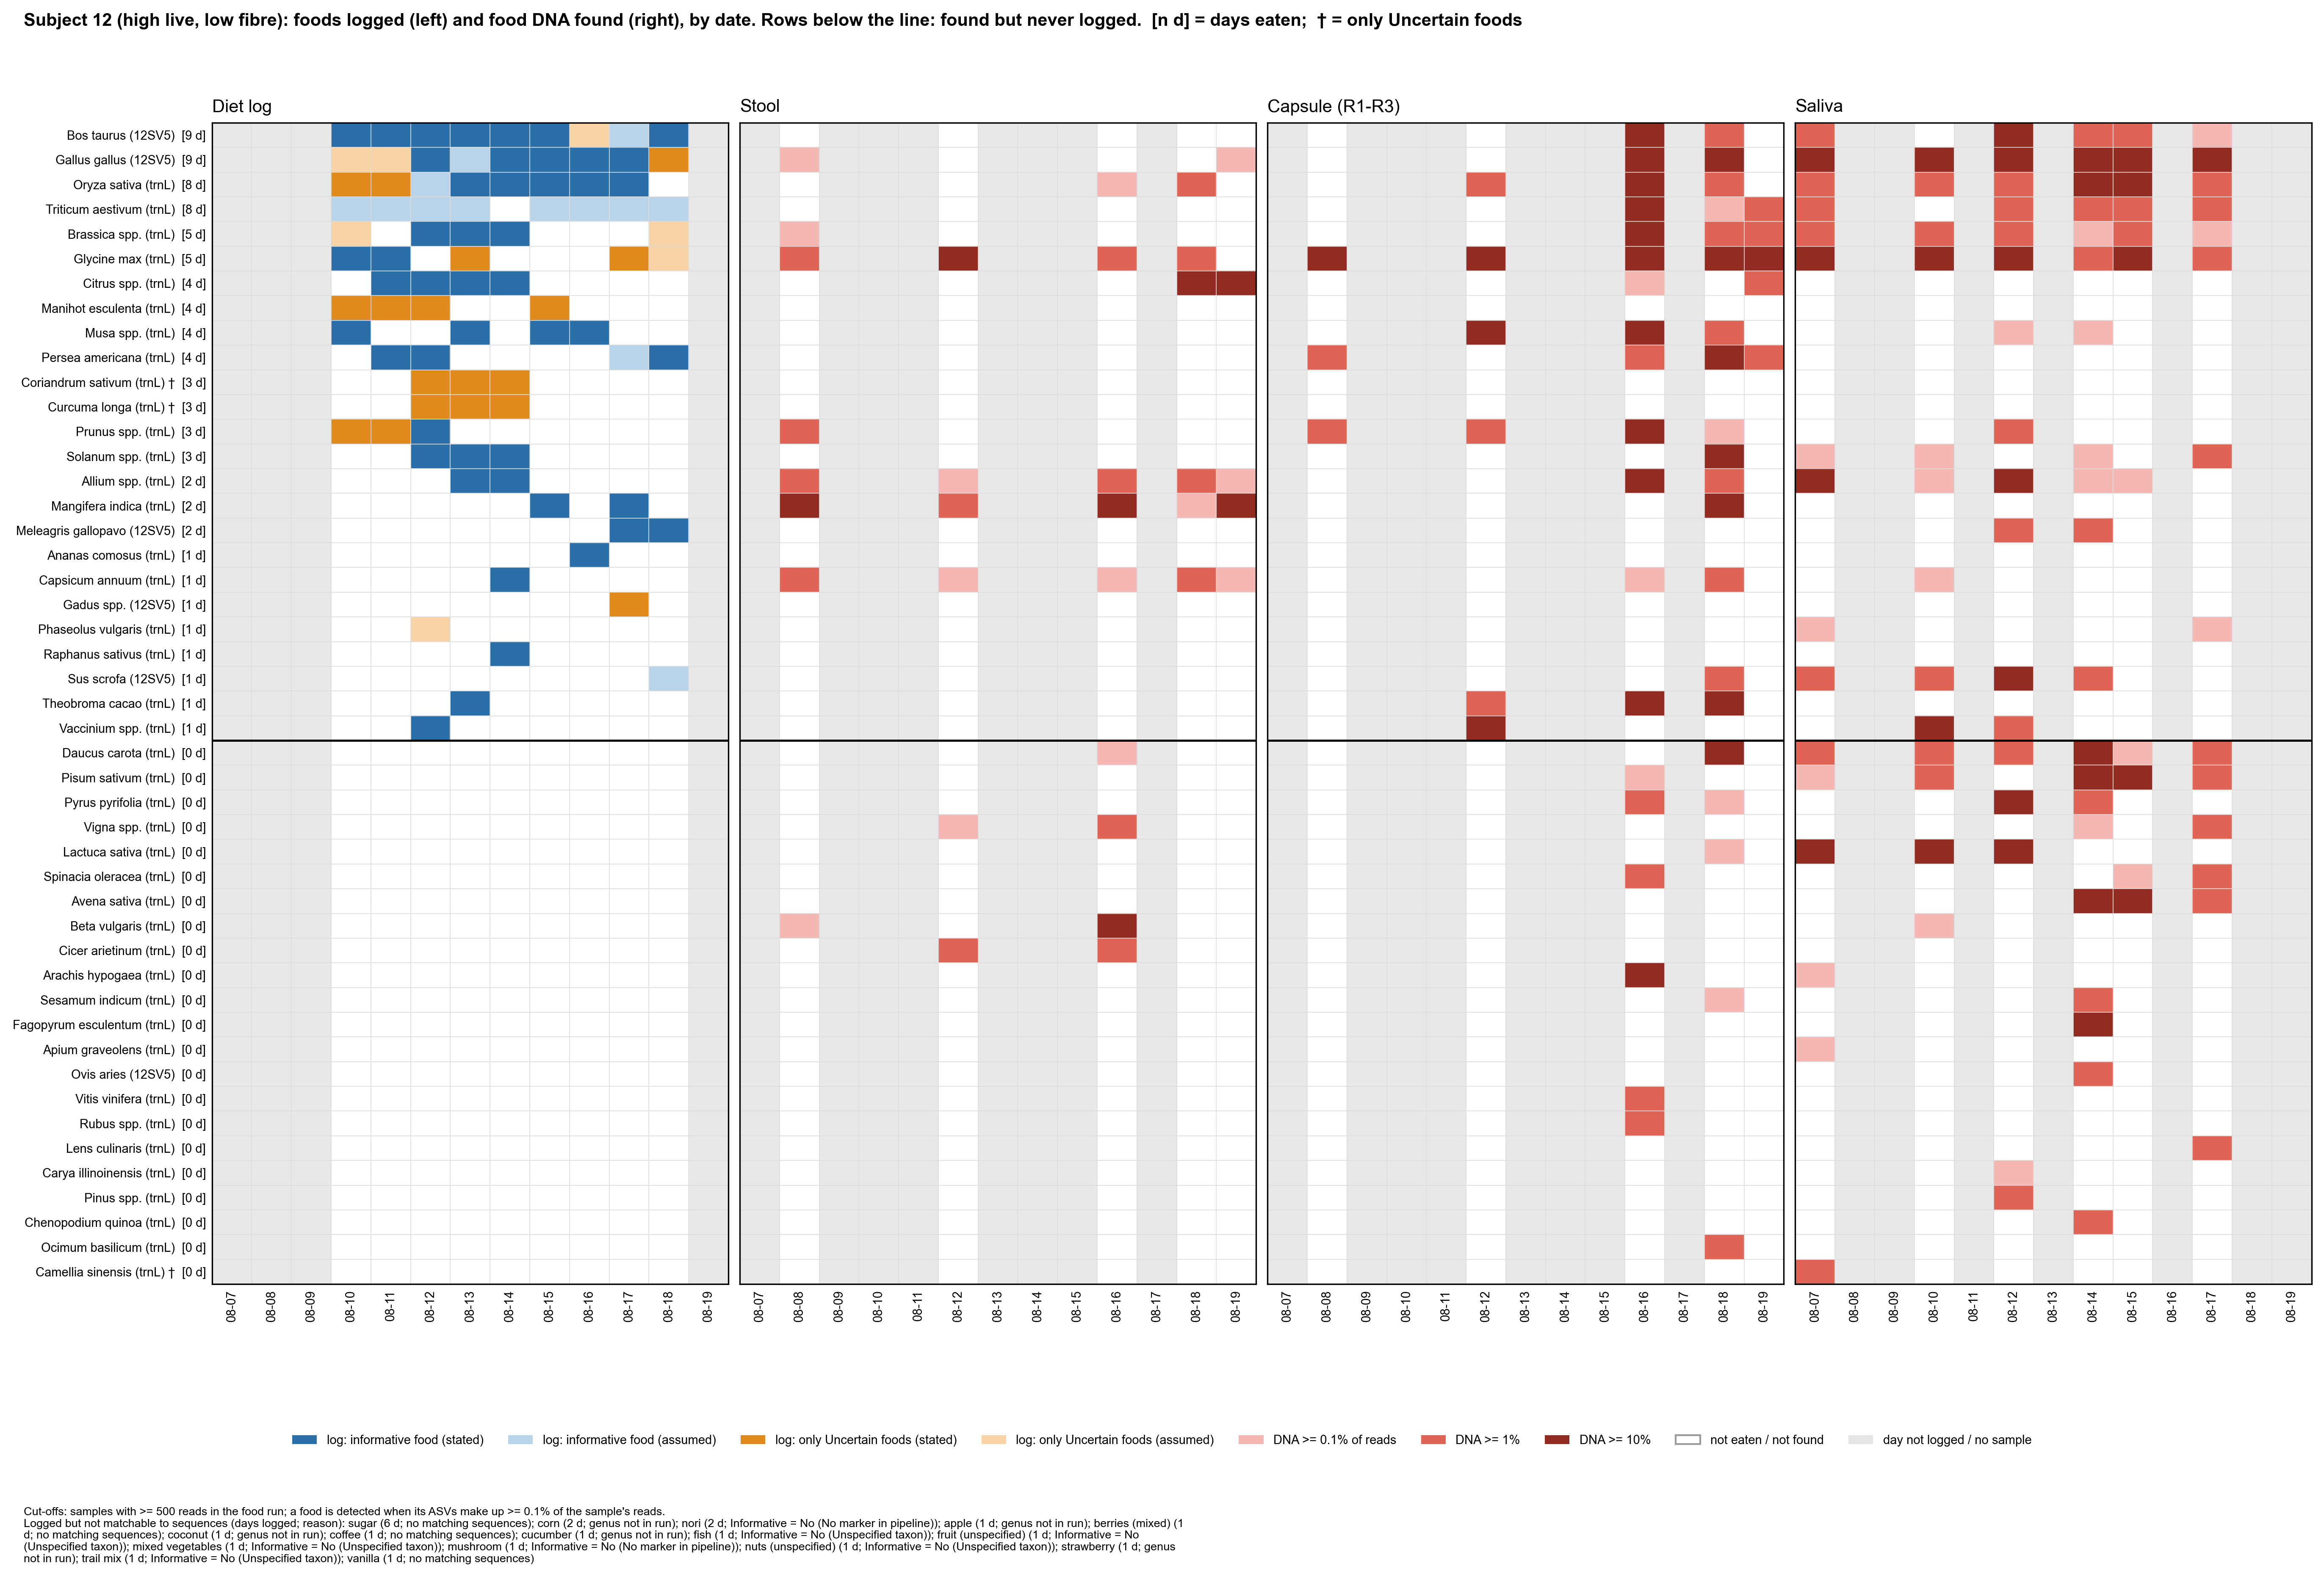

Source data for this figure (header and first rows):
subject, taxon, panel, date, value
12, Bos taurus (12SV5), log, 08-07, 
12, Bos taurus (12SV5), log, 08-08, 
12, Bos taurus (12SV5), log, 08-09, 
12, Bos taurus (12SV5), log, 08-10, 2.0
12, Bos taurus (12SV5), log, 08-11, 2.0
12, Bos taurus (12SV5), log, 08-12, 2.0
12, Bos taurus (12SV5), log, 08-13, 2.0
12, Bos taurus (12SV5), log, 08-14, 2.0
12, Bos taurus (12SV5), log, 08-15, 2.0
12, Bos taurus (12SV5), log, 08-16, 3.0
12, Bos taurus (12SV5), log, 08-17, 1.0
12, Bos taurus (12SV5), log, 08-18, 2.0
12, Bos taurus (12SV5), log, 08-19, 
12, Gallus gallus (12SV5), log, 08-07, 
12, Gallus gallus (12SV5), log, 08-08, 
12, Gallus gallus (12SV5), log, 08-09, 
12, Gallus gallus (12SV5), log, 08-10, 3.0
12, Gallus gallus (12SV5), log, 08-11, 3.0
12, Gallus gallus (12SV5), log, 08-12, 2.0
12, Gallus gallus (12SV5), log, 08-13, 1.0
12, Gallus gallus (12SV5), log, 08-14, 2.0
12, Gallus gallus (12SV5), log, 08-15, 2.0
12, Gallus gallus (12SV5), log, 08-16, 2.0
12, Gallus gallus (12SV5), log, 08-17, 2.0
12, Gallus gallus (12SV5), log, 08-18, 4.0
12, Gallus gallus (12SV5), log, 08-19, 
12, Oryza sativa (trnL), log, 08-07, 
12, Oryza sativa (trnL), log, 08-08, 
12, Oryza sativa (trnL), log, 08-09, 
12, Oryza sativa (trnL), log, 08-10, 4.0
12, Oryza sativa (trnL), log, 08-11, 4.0
12, Oryza sativa (trnL), log, 08-12, 1.0
12, Oryza sativa (trnL), log, 08-13, 2.0
12, Oryza sativa (trnL), log, 08-14, 2.0
12, Oryza sativa (trnL), log, 08-15, 2.0
12, Oryza sativa (trnL), log, 08-16, 2.0
12, Oryza sativa (trnL), log, 08-17, 2.0
12, Oryza sativa (trnL), log, 08-18, 0.0
12, Oryza sativa (trnL), log, 08-19, 
12, Triticum aestivum (trnL), log, 08-07, 
12, Triticum aestivum (trnL), log, 08-08, 
12, Triticum aestivum (trnL), log, 08-09, 
12, Triticum aestivum (trnL), log, 08-10, 1.0
12, Triticum aestivum (trnL), log, 08-11, 1.0
12, Triticum aestivum (trnL), log, 08-12, 1.0
12, Triticum aestivum (trnL), log, 08-13, 1.0
12, Triticum aestivum (trnL), log, 08-14, 0.0
12, Triticum aestivum (trnL), log, 08-15, 1.0
12, Triticum aestivum (trnL), log, 08-16, 1.0
12, Triticum aestivum (trnL), log, 08-17, 1.0
12, Triticum aestivum (trnL), log, 08-18, 1.0
12, Triticum aestivum (trnL), log, 08-19, 
12, Brassica spp. (trnL), log, 08-07, 
12, Brassica spp. (trnL), log, 08-08, 
12, Brassica spp. (trnL), log, 08-09, 
12, Brassica spp. (trnL), log, 08-10, 3.0
12, Brassica spp. (trnL), log, 08-11, 0.0
12, Brassica spp. (trnL), log, 08-12, 2.0
12, Brassica spp. (trnL), log, 08-13, 2.0
12, Brassica spp. (trnL), log, 08-14, 2.0
... 2,384 more rows
